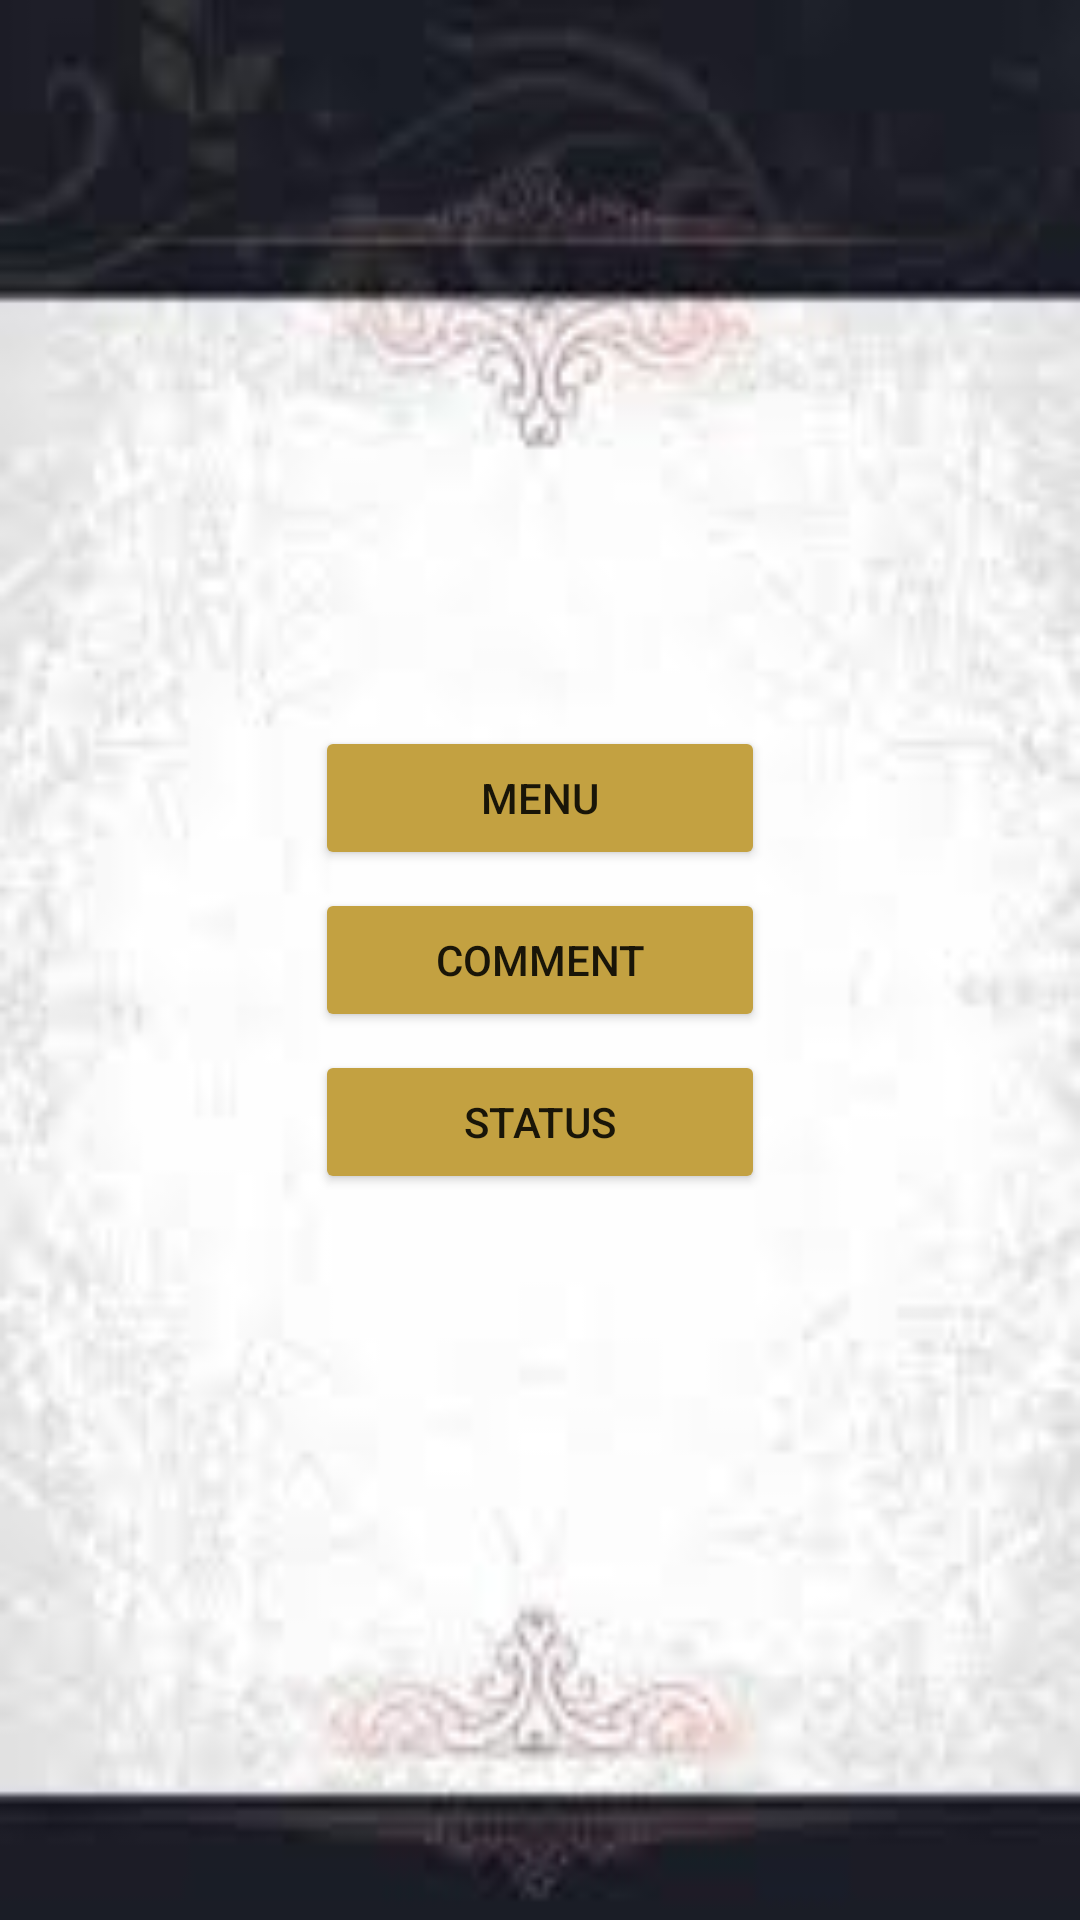

Android layout source for this screen:
<!-- AndroidManifest.xml: application theme Theme.ProjectDraft -->
<!-- res/layout/menu_options.xml -->
<?xml version="1.0" encoding="utf-8"?>
<LinearLayout xmlns:android="http://schemas.android.com/apk/res/android"
    android:layout_width="match_parent"
    android:layout_height="match_parent"
    xmlns:tools="http://schemas.android.com/tools"
    android:orientation="vertical"
    android:background="@drawable/images"
    android:gravity="center"
    tools:context=".menu_main">

    <Button
        android:id="@+id/menuBtn"
        android:text="Menu"
        style="@style/set"
        android:onClick="menu_onClick"/>

    <Button

        android:id="@+id/commentBtn"
        android:text="Comment"
        style="@style/set"
        android:onClick="comment_onClick"
        />
    <Button
        style="@style/set"
        android:id="@+id/statBtn"
        android:text="Status"
        android:onClick="stat_onClick"
        />
</LinearLayout>
<!-- resources referenced by this layout -->
<resources>
  <!-- drawable images: jpg bitmap (drawable, 3710 bytes) -->
  <style name="set">
          <item name="android:layout_width">150dp</item>
          <item name="android:layout_height">wrap_content</item>
          <item name="android:layout_gravity">center_horizontal</item>
          <item name="android:backgroundTint">#C3A141</item>
          <item name="android:layout_margin">3dp</item>
      </style>
  <style name="Theme.ProjectDraft" parent="Theme.MaterialComponents.DayNight.DarkActionBar">
          
          <item name="colorPrimary">@color/purple_500</item>
          <item name="colorPrimaryVariant">@color/purple_700</item>
          <item name="colorOnPrimary">@color/white</item>
          
          <item name="colorSecondary">@color/teal_200</item>
          <item name="colorSecondaryVariant">@color/teal_700</item>
          <item name="colorOnSecondary">@color/black</item>
          
          <item name="android:statusBarColor" tools:targetApi="l">?attr/colorPrimaryVariant</item>
          
      </style>
  <!-- not gathered from this repository: default colours our renderer supplied (Android Studio template values) -->
  <color name="purple_500">#FF6200EE</color>
  <color name="purple_700">#FF3700B3</color>
  <color name="teal_200">#FF03DAC5</color>
  <color name="teal_700">#FF018786</color>
  <color name="black">#FF000000</color>
  <color name="white">#FFFFFFFF</color>
</resources>
